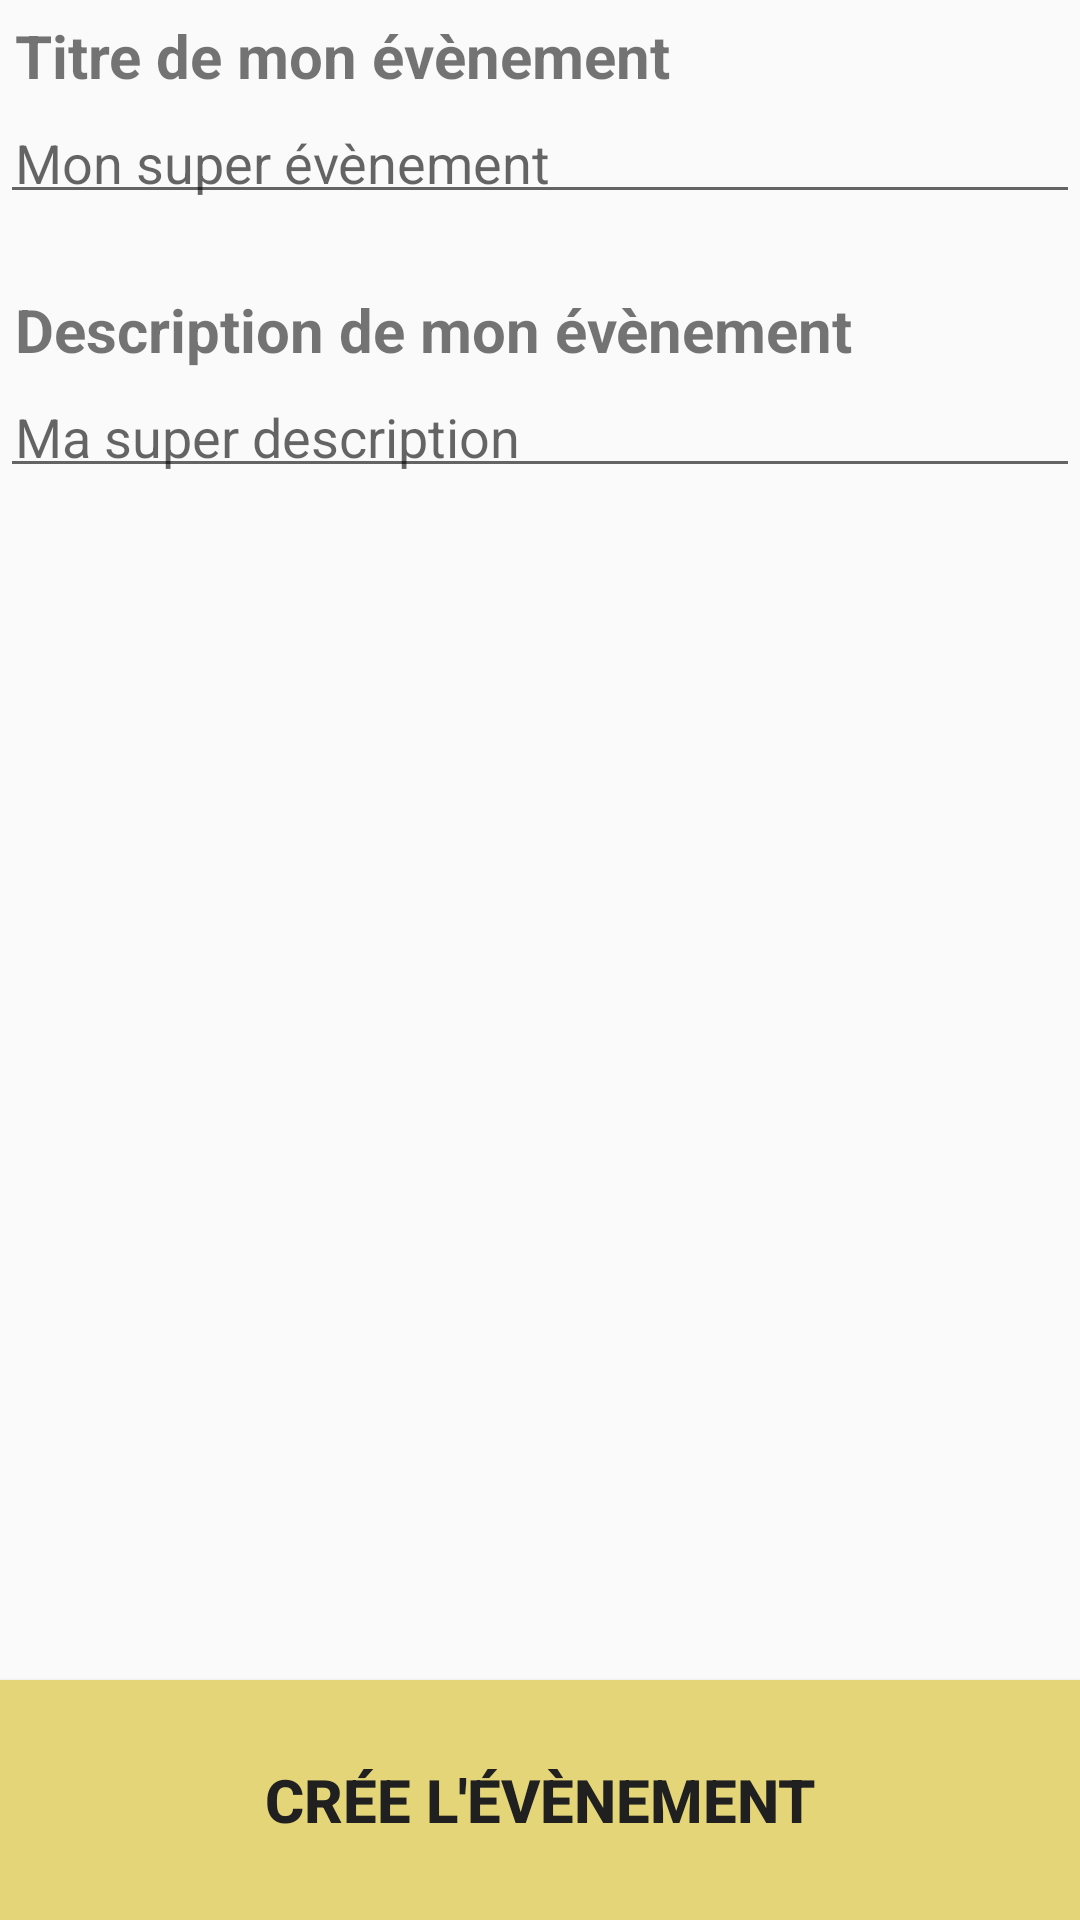

Reconstruct the res/layout file that produces this screen, plus the resources it refers to.
<!-- AndroidManifest.xml: application theme AppTheme -->
<!-- res/layout/activity_new_meeting.xml -->
<?xml version="1.0" encoding="utf-8"?>
<android.support.constraint.ConstraintLayout xmlns:android="http://schemas.android.com/apk/res/android"
    xmlns:app="http://schemas.android.com/apk/res-auto"
    xmlns:tools="http://schemas.android.com/tools"
    android:layout_width="match_parent"
    android:layout_height="match_parent"
    tools:context=".newMeeting.NewMeetingActivity">

   <TextView
       android:id="@+id/tvw_meetting_title_add"
       android:layout_width="match_parent"
       android:layout_height="wrap_content"
       android:text="@string/my_event_title"
       tools:text="Titre de mon évènement"
       android:textSize="20sp"
       android:textStyle="bold"
       app:layout_constraintTop_toTopOf="parent"
       android:padding="5dp"/>

    <EditText
        android:id="@+id/edt_meeting_title_add"
        android:layout_width="match_parent"
        android:layout_height="wrap_content"
        android:hint="Mon super évènement"
        app:layout_constraintTop_toBottomOf="@+id/tvw_meetting_title_add"
        android:padding="5dp"/>

    <TextView
        android:id="@+id/tvw_meeting_desc_add"
        android:layout_width="match_parent"
        android:layout_height="wrap_content"
        android:text="Description de mon évènement"
        android:textSize="20sp"
        android:textStyle="bold"
        android:layout_marginTop="20dp"
        app:layout_constraintTop_toBottomOf="@id/edt_meeting_title_add"
        android:padding="5dp"/>

    <EditText
        android:id="@+id/edt_meeting_desc_add"
        android:layout_width="match_parent"
        android:layout_height="wrap_content"
        android:hint="Ma super description"
        app:layout_constraintTop_toBottomOf="@+id/tvw_meeting_desc_add"
        android:padding="5dp"/>


    <Button
        android:id="@+id/btn_create_meeting"
        android:layout_width="match_parent"
        android:layout_height="80dp"
        android:text="Crée l'évènement"
        android:textStyle="bold"
        android:textSize="20sp"
        android:background="@color/colorPrimaryWhiter"
        android:textColor="@color/textTheme"
        app:layout_constraintBottom_toBottomOf="parent"/>

</android.support.constraint.ConstraintLayout>
<!-- resources referenced by this layout -->
<resources>
  <color name="colorPrimaryWhiter">#e5d579</color>
  <color name="textTheme">#202020</color>
  <string name="my_event_title">Titre de mon évènement</string>
  <style name="AppTheme" parent="Theme.AppCompat.Light">
          
          <item name="colorPrimary">@color/colorPrimary</item>
          <item name="colorPrimaryDark">@color/colorPrimaryDark</item>
          <item name="colorAccent">@color/colorAccent</item>
          <item name="android:textColorPrimary">@color/textTheme</item>
      </style>
  <color name="colorPrimary">#edd239</color>
  <color name="colorPrimaryDark">#988726</color>
  <color name="colorAccent">#FF4081</color>
</resources>
